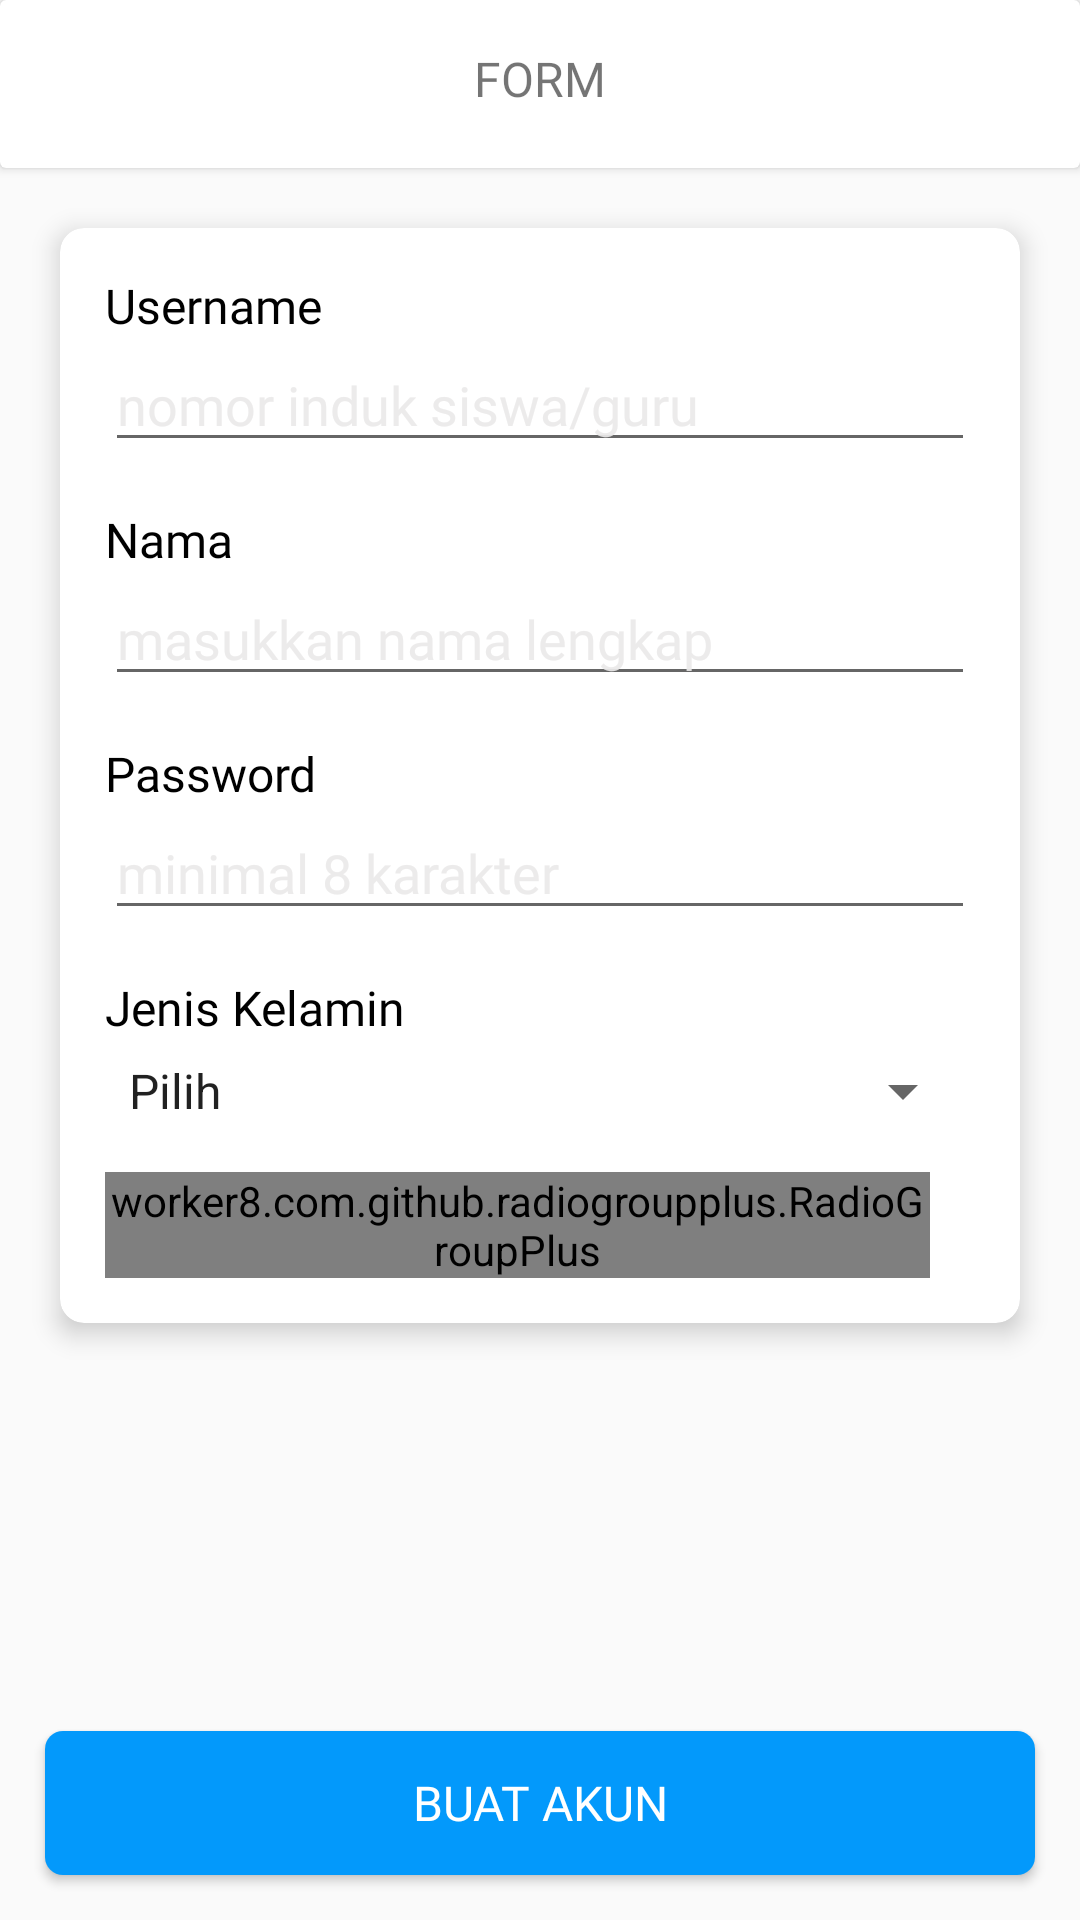

Produce the Android XML layout that renders to this screen, including the resource entries it uses.
<!-- AndroidManifest.xml: application theme AppTheme.NoActionBar -->
<!-- res/layout/activity_tambah_user.xml -->
<?xml version="1.0" encoding="utf-8"?>
<RelativeLayout xmlns:android="http://schemas.android.com/apk/res/android"
    xmlns:app="http://schemas.android.com/apk/res-auto"
    xmlns:tools="http://schemas.android.com/tools"
    android:layout_width="match_parent"
    android:layout_height="match_parent"
    tools:context=".admin.activity.TambahUserActivity">

    <include
        android:id="@+id/tbForm"
        layout="@layout/toolbar_tambah_user" />

    <LinearLayout
        android:layout_width="match_parent"
        android:layout_height="match_parent"
        android:layout_below="@+id/tbForm"
        android:orientation="vertical">

        <androidx.cardview.widget.CardView
            android:layout_margin="20dp"
            android:layout_width="match_parent"
            android:layout_height="wrap_content"
            android:layout_marginTop="10dp"
            app:cardElevation="5dp"
            app:cardCornerRadius="8dp">

            <LinearLayout
                android:layout_width="match_parent"
                android:layout_height="wrap_content"
                android:layout_margin="15dp"
                android:orientation="vertical">

                <TextView
                    android:textColor="@color/hitam"
                    android:layout_width="wrap_content"
                    android:layout_height="wrap_content"
                    android:fontFamily="@font/averia_sans_libre_bold"
                    android:text="@string/username"
                    android:textSize="16sp" />

                <EditText
                    android:id="@+id/etUsernameRegis"
                    android:layout_width="match_parent"
                    android:layout_height="wrap_content"
                    android:fontFamily="@font/arvo"
                    android:textColorHint="@color/abuMuda"
                    android:textColor="@color/abuPekat"
                    android:hint="@string/nomor_induk_siswa_guru"
                    android:inputType="number"
                    tools:ignore="Autofill" />

                <TextView
                    android:textColor="@color/hitam"
                    android:layout_width="wrap_content"
                    android:layout_height="wrap_content"
                    android:layout_marginTop="15dp"
                    android:fontFamily="@font/averia_sans_libre_bold"
                    android:text="@string/nama_lengkap"
                    android:textSize="16sp" />

                <EditText
                    android:id="@+id/etNamaRegis"
                    android:layout_width="match_parent"
                    android:layout_height="wrap_content"
                    android:textColorHint="@color/abuMuda"
                    android:textColor="@color/abuPekat"
                    android:fontFamily="@font/arvo"
                    android:hint="@string/masukkan_nama_lengkap"
                    android:inputType="textCapWords"
                    tools:ignore="Autofill" />

                <TextView
                    android:textColor="@color/hitam"
                    android:layout_width="wrap_content"
                    android:layout_height="wrap_content"
                    android:layout_marginTop="15dp"
                    android:fontFamily="@font/averia_sans_libre_bold"
                    android:text="@string/password"
                    android:textSize="16sp" />

                <EditText
                    android:id="@+id/etPasswordRegis"
                    android:layout_width="match_parent"
                    android:layout_height="wrap_content"
                    android:fontFamily="@font/arvo"
                    android:textColorHint="@color/abuMuda"
                    android:textColor="@color/abuPekat"
                    android:hint="@string/minimal_8_karakter"
                    android:inputType="textPassword"
                    tools:ignore="Autofill" />

                <TextView
                    android:textColor="@color/hitam"
                    android:layout_width="wrap_content"
                    android:layout_height="wrap_content"
                    android:layout_marginTop="15dp"
                    android:fontFamily="@font/averia_sans_libre_bold"
                    android:text="@string/jk"
                    android:textSize="16sp" />

                <Spinner
                    android:layout_marginTop="5dp"
                    android:entries="@array/jk"
                    android:id="@+id/spinnerJkRegis"
                    android:layout_width="match_parent"
                    android:layout_height="wrap_content"
                    android:fontFamily="@font/arvo"
                    android:textColorHint="@color/abuMuda"
                    android:textColor="@color/abuPekat"
                    android:hint="@string/minimal_8_karakter"
                    android:inputType="textPassword"
                    tools:ignore="Autofill" />

                <RelativeLayout
                    android:layout_marginTop="15dp"
                    android:gravity="center"
                    android:layout_width="match_parent"
                    android:layout_height="wrap_content">

                    <TextView
                        android:textColor="@color/hitam"
                        android:layout_centerVertical="true"
                        android:layout_width="wrap_content"
                        android:layout_height="wrap_content"
                        android:fontFamily="@font/averia_sans_libre_bold"
                        android:text="@string/role"
                        android:textSize="16sp" />

                    <worker8.com.github.radiogroupplus.RadioGroupPlus
                        android:id="@+id/rgRoleAdmin"
                        android:layout_width="match_parent"
                        android:layout_height="wrap_content"
                        android:layout_marginEnd="15dp"
                        android:gravity="end"
                        android:orientation="horizontal">

                        <RadioButton
                            android:id="@+id/rbSiswa"
                            android:layout_width="wrap_content"
                            android:layout_height="wrap_content"
                            android:layout_alignParentEnd="true"
                            android:layout_centerVertical="true"
                            android:buttonTint="@color/colorPrimaryDark"
                            android:layoutDirection="rtl" />

                        <TextView
                            android:layout_width="wrap_content"
                            android:layout_height="wrap_content"
                            android:layout_marginEnd="15dp"
                            android:fontFamily="@font/montserrat_bold"
                            android:text="@string/siswa"
                            android:textColor="@color/abuPekat"
                            android:textSize="16sp" />

                        <RadioButton
                            android:id="@+id/rbGuru"
                            android:layout_width="wrap_content"
                            android:layout_height="wrap_content"
                            android:layout_alignParentEnd="true"
                            android:layout_centerVertical="true"
                            android:buttonTint="@color/colorPrimaryDark"
                            android:layoutDirection="rtl" />

                        <TextView
                            android:layout_width="wrap_content"
                            android:layout_height="wrap_content"
                            android:fontFamily="@font/montserrat_bold"
                            android:text="@string/guru"
                            android:textColor="@color/abuPekat"
                            android:textSize="16sp" />
                    </worker8.com.github.radiogroupplus.RadioGroupPlus>
                </RelativeLayout>

            </LinearLayout>

        </androidx.cardview.widget.CardView>


    </LinearLayout>

    <Button
        android:id="@+id/btnRegisAdmin"
        android:text="@string/buat_akun"
        android:textSize="16sp"
        android:textColor="@color/putih"
        android:fontFamily="@font/montserrat_bold"
        android:backgroundTint="@color/colorPrimary"
        android:background="@drawable/bg_btn_6dp"
        android:layout_margin="15dp"
        android:layout_alignParentBottom="true"
        android:layout_width="match_parent"
        android:layout_height="wrap_content"/>

</RelativeLayout>
<!-- res/layout/toolbar_tambah_user.xml (included above) -->
<?xml version="1.0" encoding="utf-8"?>
<androidx.cardview.widget.CardView
    xmlns:android="http://schemas.android.com/apk/res/android"
    android:layout_width="match_parent"
    android:layout_height="?attr/actionBarSize">

    <RelativeLayout
        android:gravity="center_vertical"
        android:layout_width="match_parent"
        android:layout_height="match_parent">

        <ImageView
            android:id="@+id/ivBackAdmin"
            android:layout_marginStart="10dp"
            android:layout_alignParentStart="true"
            android:src="@drawable/ic_back"
            android:layout_width="25dp"
            android:layout_height="25dp"/>

        <TextView
            android:textSize="16sp"
            android:fontFamily="@font/montserrat_bold"
            android:text="@string/form"
            android:layout_centerHorizontal="true"
            android:layout_width="wrap_content"
            android:layout_height="wrap_content"/>
    </RelativeLayout>

</androidx.cardview.widget.CardView>
<!-- resources referenced by this layout -->
<resources>
  <array name="jk">
          <item>Pilih</item>
          <item>Laki-laki</item>
          <item>Perempuan</item>
      </array>
  <color name="abuMuda">#EBEAE9E9</color>
  <color name="abuPekat">#D0706E6E</color>
  <color name="colorPrimary">#0399FB</color>
  <color name="colorPrimaryDark">#06547E</color>
  <color name="hitam">#000</color>
  <color name="putih">#FFFF</color>
  <!-- drawable bg_btn_6dp (drawable) -->
  <?xml version="1.0" encoding="utf-8"?>
  <shape xmlns:android="http://schemas.android.com/apk/res/android"
      android:shape="rectangle">
  
      <solid
          android:color="@color/abu"/>
  
      <corners
          android:radius="6dp"/>
  
  </shape>
  <string name="buat_akun">BUAT AKUN</string>
  <string name="form">FORM</string>
  <string name="guru">GURU</string>
  <string name="jk">Jenis Kelamin</string>
  <string name="masukkan_nama_lengkap">masukkan nama lengkap</string>
  <string name="minimal_8_karakter">minimal 8 karakter</string>
  <string name="nama_lengkap">Nama</string>
  <string name="nomor_induk_siswa_guru">nomor induk siswa/guru</string>
  <string name="password">Password</string>
  <string name="role">Role</string>
  <string name="siswa">SISWA</string>
  <string name="username">Username</string>
  <style name="AppTheme.NoActionBar" parent="Theme.AppCompat.Light.NoActionBar">
          
          <item name="colorPrimary">@color/colorPrimary</item>
          <item name="colorPrimaryDark">@color/colorPrimaryDark</item>
          <item name="colorAccent">@color/colorAccent</item>
          <item name="android:windowLightStatusBar">true</item>
      </style>
  <color name="abu">#B8B8B8</color>
  <color name="colorAccent">#03DAC5</color>
</resources>
